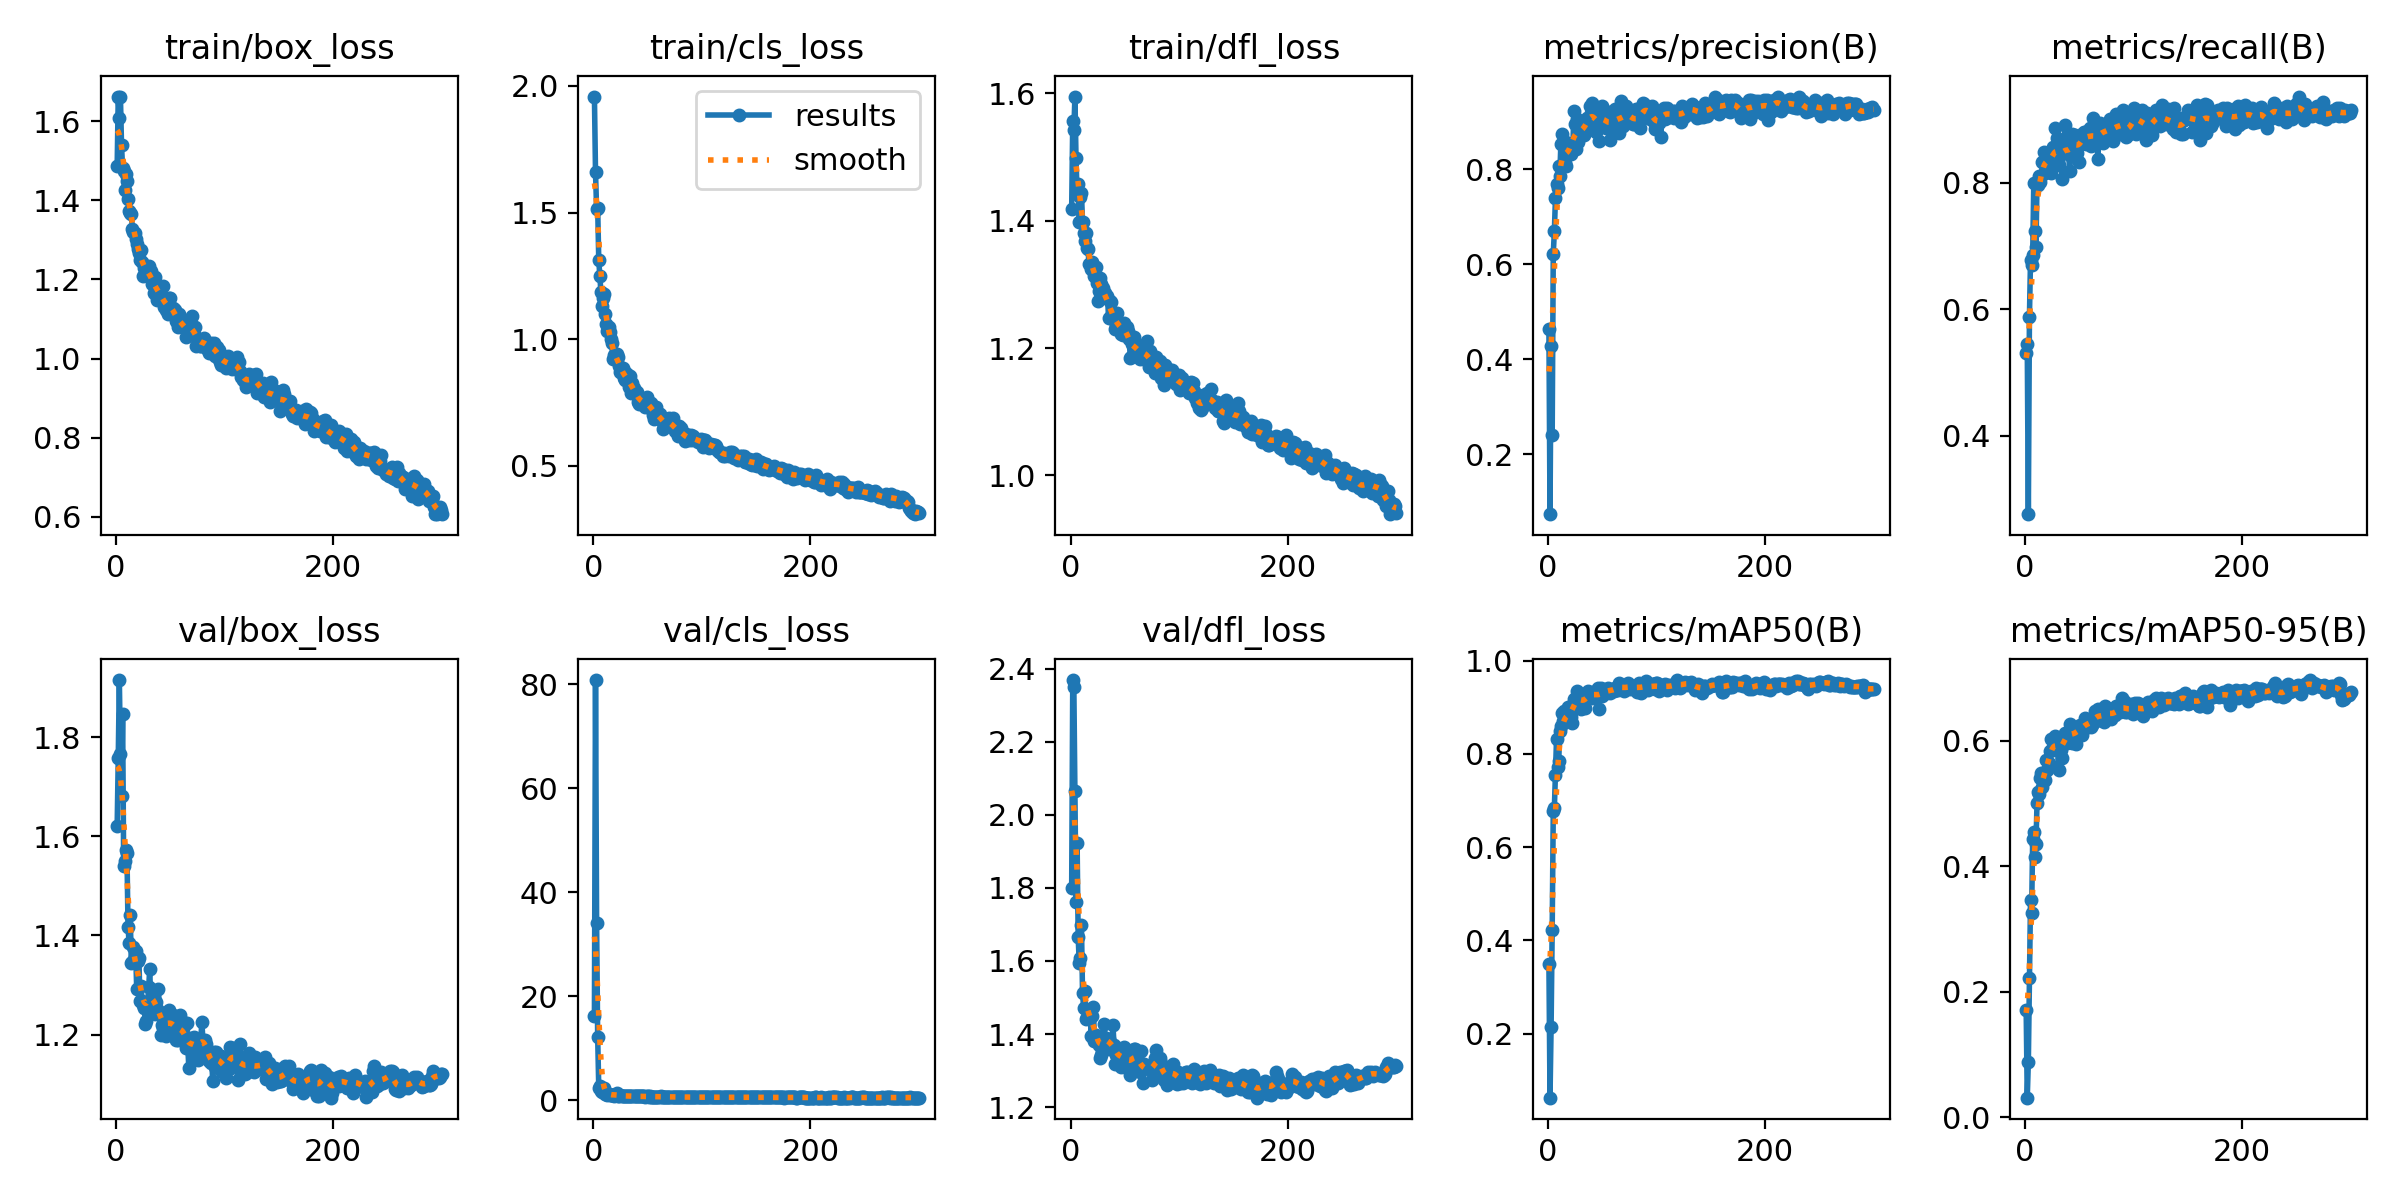

The table this chart was drawn from, first rows:
epoch, train/box_loss, train/cls_loss, train/dfl_loss, metrics/precision(B), metrics/recall(B), metrics/mAP50(B), metrics/mAP50-95(B), val/box_loss, val/cls_loss, val/dfl_loss, lr/pg0, lr/pg1, lr/pg2
1, 1.487, 1.958, 1.419, 0.463, 0.5307, 0.3496, 0.1708, 1.621, 16.31, 1.799, 0.0006548, 0.0006548, 0.0006548
2, 1.662, 1.659, 1.557, 0.07347, 0.5448, 0.06302, 0.03099, 1.759, 80.78, 2.369, 0.001317, 0.001317, 0.001317
3, 1.608, 1.515, 1.543, 0.427, 0.2759, 0.2154, 0.08802, 1.915, 34.17, 2.35, 0.001975, 0.001975, 0.001975
4, 1.661, 1.518, 1.595, 0.2398, 0.5873, 0.4226, 0.2221, 1.766, 12.21, 2.064, 0.00198, 0.00198, 0.00198
5, 1.54, 1.312, 1.498, 0.6216, 0.6781, 0.6773, 0.3464, 1.682, 2.426, 1.762, 0.00198, 0.00198, 0.00198
6, 1.48, 1.249, 1.442, 0.6688, 0.6698, 0.6831, 0.3254, 1.847, 2.863, 1.922, 0.001974, 0.001974, 0.001974
7, 1.473, 1.185, 1.457, 0.7384, 0.6863, 0.7541, 0.4426, 1.539, 1.789, 1.665, 0.001967, 0.001967, 0.001967
8, 1.425, 1.129, 1.398, 0.7688, 0.7998, 0.8311, 0.4543, 1.549, 1.557, 1.593, 0.00196, 0.00196, 0.00196
9, 1.467, 1.163, 1.437, 0.7607, 0.7241, 0.7717, 0.4147, 1.573, 2.013, 1.609, 0.001954, 0.001954, 0.001954
10, 1.45, 1.178, 1.443, 0.8062, 0.6981, 0.7842, 0.4353, 1.566, 2.406, 1.699, 0.001947, 0.001947, 0.001947
11, 1.403, 1.098, 1.399, 0.7854, 0.7995, 0.849, 0.5001, 1.418, 1.326, 1.513, 0.001941, 0.001941, 0.001941
12, 1.374, 1.06, 1.381, 0.8531, 0.7972, 0.8599, 0.5186, 1.384, 1.155, 1.473, 0.001934, 0.001934, 0.001934
13, 1.369, 1.033, 1.368, 0.8745, 0.8113, 0.8868, 0.5148, 1.442, 1.121, 1.517, 0.001927, 0.001927, 0.001927
14, 1.366, 1.046, 1.381, 0.8102, 0.8019, 0.8705, 0.5408, 1.345, 1.172, 1.442, 0.001921, 0.001921, 0.001921
15, 1.328, 1.026, 1.357, 0.8599, 0.8108, 0.8912, 0.549, 1.347, 1.042, 1.447, 0.001914, 0.001914, 0.001914
16, 1.319, 0.9987, 1.355, 0.8135, 0.8332, 0.8785, 0.5264, 1.377, 1.054, 1.461, 0.001908, 0.001908, 0.001908
17, 1.316, 0.9858, 1.331, 0.8071, 0.8488, 0.8774, 0.5387, 1.357, 1.093, 1.466, 0.001901, 0.001901, 0.001901
18, 1.303, 0.9212, 1.333, 0.8314, 0.816, 0.8718, 0.5373, 1.368, 1.082, 1.466, 0.001894, 0.001894, 0.001894
19, 1.288, 0.9371, 1.324, 0.8558, 0.8467, 0.9015, 0.57, 1.292, 0.9359, 1.394, 0.001888, 0.001888, 0.001888
20, 1.278, 0.9226, 1.336, 0.8396, 0.8302, 0.8838, 0.5536, 1.348, 1.076, 1.45, 0.001881, 0.001881, 0.001881
21, 1.268, 0.9233, 1.329, 0.8315, 0.8443, 0.8798, 0.557, 1.355, 1.045, 1.475, 0.001875, 0.001875, 0.001875
22, 1.25, 0.9415, 1.313, 0.8447, 0.8335, 0.8669, 0.5639, 1.267, 1.477, 1.382, 0.001868, 0.001868, 0.001868
23, 1.274, 0.9306, 1.327, 0.8414, 0.8326, 0.8957, 0.584, 1.299, 0.9356, 1.397, 0.001861, 0.001861, 0.001861
24, 1.243, 0.895, 1.303, 0.9225, 0.816, 0.9176, 0.6027, 1.268, 0.829, 1.392, 0.001855, 0.001855, 0.001855
25, 1.209, 0.8699, 1.273, 0.8949, 0.8349, 0.915, 0.5854, 1.26, 0.9621, 1.389, 0.001848, 0.001848, 0.001848
26, 1.23, 0.8663, 1.29, 0.8416, 0.8561, 0.9033, 0.5898, 1.254, 0.8983, 1.371, 0.001842, 0.001842, 0.001842
27, 1.229, 0.8855, 1.31, 0.9064, 0.8396, 0.9341, 0.6049, 1.22, 0.8954, 1.336, 0.001835, 0.001835, 0.001835
28, 1.227, 0.8459, 1.3, 0.8563, 0.8858, 0.9287, 0.608, 1.227, 0.8143, 1.343, 0.001828, 0.001828, 0.001828
29, 1.208, 0.8378, 1.286, 0.8856, 0.8703, 0.9263, 0.5983, 1.26, 0.8127, 1.351, 0.001822, 0.001822, 0.001822
30, 1.233, 0.8672, 1.294, 0.8753, 0.8373, 0.9162, 0.5847, 1.295, 0.8515, 1.385, 0.001815, 0.001815, 0.001815
31, 1.214, 0.8394, 1.285, 0.8744, 0.8278, 0.8967, 0.5534, 1.332, 0.9294, 1.429, 0.001809, 0.001809, 0.001809
32, 1.22, 0.8589, 1.287, 0.8964, 0.8491, 0.9189, 0.6051, 1.257, 0.7904, 1.386, 0.001802, 0.001802, 0.001802
33, 1.188, 0.8111, 1.279, 0.8712, 0.8617, 0.9098, 0.5844, 1.287, 0.89, 1.389, 0.001795, 0.001795, 0.001795
34, 1.194, 0.8556, 1.281, 0.8986, 0.8066, 0.8988, 0.572, 1.272, 0.9255, 1.386, 0.001789, 0.001789, 0.001789
35, 1.165, 0.7858, 1.247, 0.8814, 0.8561, 0.9205, 0.5988, 1.264, 0.7977, 1.387, 0.001782, 0.001782, 0.001782
36, 1.206, 0.8273, 1.274, 0.9076, 0.8491, 0.9251, 0.6041, 1.241, 0.8415, 1.358, 0.001776, 0.001776, 0.001776
37, 1.179, 0.8058, 1.272, 0.9003, 0.8915, 0.9353, 0.6115, 1.265, 0.7611, 1.359, 0.001769, 0.001769, 0.001769
38, 1.148, 0.7858, 1.253, 0.8879, 0.8467, 0.9265, 0.6113, 1.251, 0.7732, 1.363, 0.001762, 0.001762, 0.001762
39, 1.184, 0.7875, 1.246, 0.9326, 0.8483, 0.9253, 0.5964, 1.293, 0.8162, 1.425, 0.001756, 0.001756, 0.001756
40, 1.171, 0.7921, 1.248, 0.918, 0.8514, 0.9307, 0.6151, 1.246, 0.7843, 1.37, 0.001749, 0.001749, 0.001749
41, 1.154, 0.7511, 1.23, 0.9394, 0.8184, 0.9208, 0.6262, 1.2, 0.7674, 1.318, 0.001743, 0.001743, 0.001743
42, 1.144, 0.7453, 1.235, 0.9192, 0.842, 0.9331, 0.6094, 1.22, 0.7616, 1.343, 0.001736, 0.001736, 0.001736
43, 1.183, 0.766, 1.255, 0.8968, 0.8774, 0.9247, 0.5963, 1.213, 0.8367, 1.34, 0.001729, 0.001729, 0.001729
44, 1.131, 0.7623, 1.24, 0.8787, 0.875, 0.9259, 0.6085, 1.233, 0.7715, 1.355, 0.001723, 0.001723, 0.001723
45, 1.142, 0.754, 1.235, 0.9094, 0.8679, 0.9293, 0.6206, 1.234, 0.778, 1.344, 0.001716, 0.001716, 0.001716
46, 1.123, 0.7438, 1.223, 0.9129, 0.875, 0.9402, 0.6161, 1.196, 0.7676, 1.311, 0.00171, 0.00171, 0.00171
47, 1.128, 0.7491, 1.227, 0.8594, 0.8507, 0.8953, 0.5954, 1.225, 0.8018, 1.338, 0.001703, 0.001703, 0.001703
48, 1.113, 0.7306, 1.22, 0.9103, 0.8467, 0.9338, 0.619, 1.22, 0.7345, 1.352, 0.001696, 0.001696, 0.001696
49, 1.153, 0.7703, 1.239, 0.9155, 0.8585, 0.9418, 0.6195, 1.25, 0.7725, 1.365, 0.00169, 0.00169, 0.00169
50, 1.152, 0.757, 1.232, 0.9338, 0.8323, 0.9243, 0.6198, 1.211, 0.7629, 1.31, 0.001683, 0.001683, 0.001683
51, 1.12, 0.7318, 1.23, 0.9026, 0.8747, 0.9301, 0.6256, 1.209, 0.7227, 1.312, 0.001677, 0.001677, 0.001677
52, 1.129, 0.7433, 1.233, 0.8941, 0.8765, 0.9291, 0.6086, 1.239, 0.9003, 1.341, 0.00167, 0.00167, 0.00167
53, 1.125, 0.7489, 1.227, 0.9109, 0.8681, 0.9345, 0.6173, 1.233, 0.7224, 1.345, 0.001663, 0.001663, 0.001663
54, 1.123, 0.7207, 1.214, 0.8868, 0.8797, 0.9344, 0.6207, 1.223, 0.7331, 1.322, 0.001657, 0.001657, 0.001657
55, 1.095, 0.7009, 1.184, 0.8992, 0.8797, 0.9411, 0.6354, 1.189, 0.7005, 1.289, 0.00165, 0.00165, 0.00165
56, 1.093, 0.6829, 1.186, 0.9209, 0.8609, 0.9382, 0.6301, 1.207, 0.7162, 1.334, 0.001644, 0.001644, 0.001644
57, 1.079, 0.705, 1.207, 0.8607, 0.8774, 0.9305, 0.6221, 1.189, 0.7221, 1.317, 0.001637, 0.001637, 0.001637
58, 1.113, 0.7315, 1.218, 0.9009, 0.8703, 0.9369, 0.6246, 1.228, 0.7353, 1.358, 0.00163, 0.00163, 0.00163
59, 1.104, 0.6949, 1.2, 0.9134, 0.8707, 0.9356, 0.6297, 1.24, 0.7106, 1.358, 0.001624, 0.001624, 0.001624
60, 1.083, 0.7066, 1.207, 0.8974, 0.8871, 0.9369, 0.631, 1.201, 0.7125, 1.344, 0.001617, 0.001617, 0.001617
... 240 more rows
